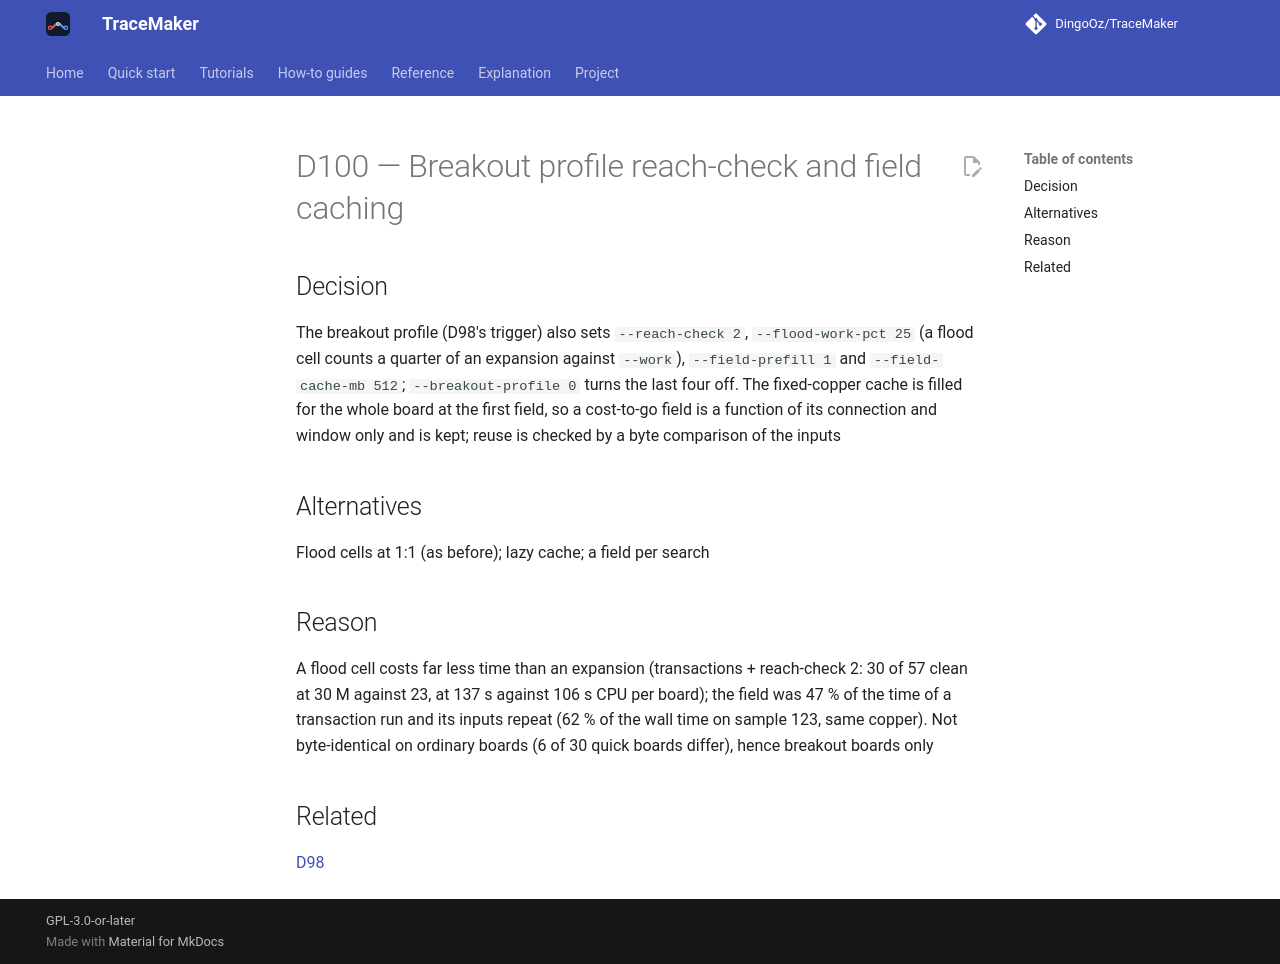

repository: DingoOz/TraceMaker · page: dev/decisions/D100/index.html · generator: mkdocs

---
id: D100
title: "Breakout profile reach-check and field caching"
status: accepted
relates: [D98]
docs: []
---

# D100 — Breakout profile reach-check and field caching

## Decision

The breakout profile (D98's trigger) also sets `--reach-check 2`, `--flood-work-pct 25` (a flood cell counts a quarter of an expansion against `--work`), `--field-prefill 1` and `--field-cache-mb 512`; `--breakout-profile 0` turns the last four off. The fixed-copper cache is filled for the whole board at the first field, so a cost-to-go field is a function of its connection and window only and is kept; reuse is checked by a byte comparison of the inputs

## Alternatives

Flood cells at 1:1 (as before); lazy cache; a field per search

## Reason

A flood cell costs far less time than an expansion (transactions + reach-check 2: 30 of 57 clean at 30 M against 23, at 137 s against 106 s CPU per board); the field was 47 % of the time of a transaction run and its inputs repeat (62 % of the wall time on sample 123, same copper). Not byte-identical on ordinary boards (6 of 30 quick boards differ), hence breakout boards only

## Related

[D98](D098.md)
